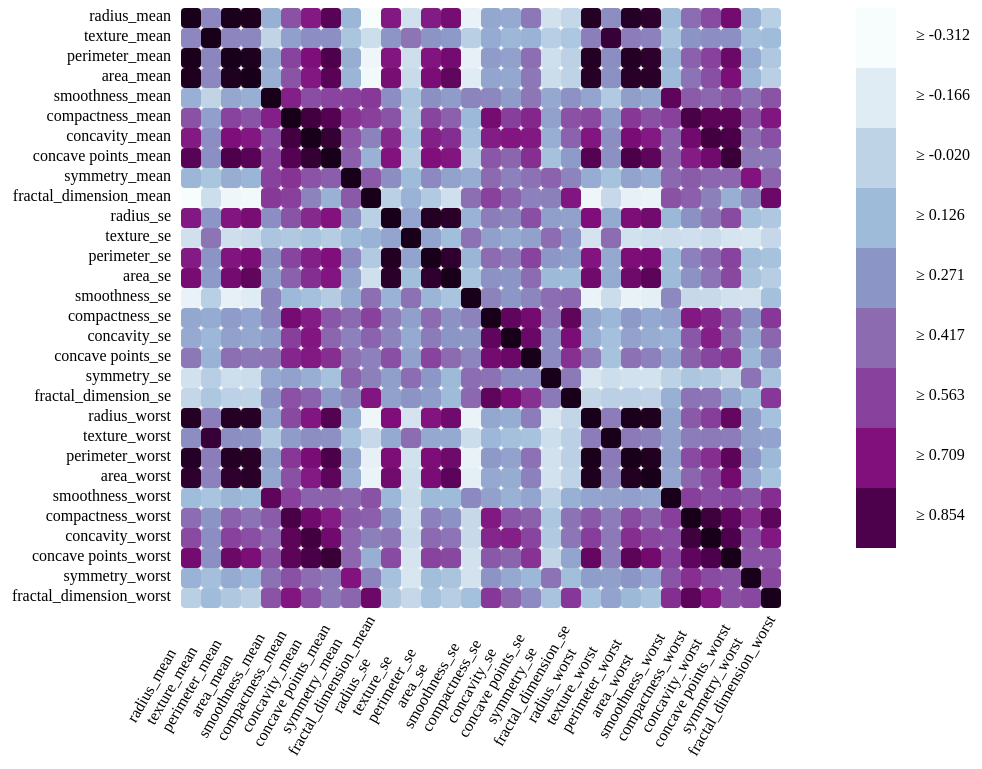
D3 v4 page, settled after 480 driven frames (8 s of simulated time); the page loaded 1 data file(s).


// ── static/js/Correlaciones.js

d3.json("static/data/data_corr.json", function(error, graphData) {
    
lista=[]
lista=['radius_mean','texture_mean','perimeter_mean','area_mean',
      'smoothness_mean','compactness_mean','concavity_mean',
      'concave points_mean','symmetry_mean','fractal_dimension_mean','radius_se','texture_se','perimeter_se','area_se',
      'smoothness_se','compactness_se','concavity_se',
      'concave points_se','symmetry_se','fractal_dimension_se',
      'radius_worst','texture_worst','perimeter_worst','area_worst',
      'smoothness_worst','compactness_worst','concavity_worst',
      'concave points_worst','symmetry_worst','fractal_dimension_worst'];


// Lista ordenada
lista_ordenada=lista.sort();
lista_nombre=[]
for (var i = 0; i < 30; i++) {
    lista_nombre[lista_ordenada[i]]=i
}


lista=['radius_mean','texture_mean','perimeter_mean','area_mean',
      'smoothness_mean','compactness_mean','concavity_mean',
      'concave points_mean','symmetry_mean','fractal_dimension_mean','radius_se','texture_se','perimeter_se','area_se',
      'smoothness_se','compactness_se','concavity_se',
      'concave points_se','symmetry_se','fractal_dimension_se',
      'radius_worst','texture_worst','perimeter_worst','area_worst',
      'smoothness_worst','compactness_worst','concavity_worst',
      'concave points_worst','symmetry_worst','fractal_dimension_worst'];

lista_defecto=[]
for (var i = 0; i < 30; i++) {
    lista_defecto[lista[i]]=i
}

var data = [];
for (var i = 0; i < 30; i++) {
    for (var j = 0; j < 30; j++) {

        data.push( {car1:lista[i],car2:lista[j], value:graphData[lista[i]][lista[j]], posX:i, posY:j, posX_nombre: lista_nombre[lista[i]], posY_nombre: lista_nombre[lista[j]]} ); 
    }
}



var numrows = data.length;
var numcols = numrows;



var selectValue="Defecto"


//["rgba(64, 76, 87, 0.99)","rgba(86, 78, 103, 0.99)","rgba(129, 98, 137, 0.99)","rgba(170, 119, 170, 0.99)","rgba(212, 140, 203, 0.99)","#FEA1EB"].reverse(),
var margin = {top: 0, right: 150, bottom: 50, left: 160},
        width = 800, 
        height = 800,
        colors = ['#f7fcfd','#e0ecf4','#bfd3e6','#9ebcda','#8c96c6','#8c6bb1','#88419d','#810f7c','#4d004b'],
        caracteristicas = lista,
        caracteristicas_nombre = lista_nombre,
        gridSize = Math.floor(width / 40),
        legentElementHeight = gridSize*3,    
        buckets = 9;   
      
var svg = d3.select("#chart")
        .append("svg")
        .attr("width", 1000 + margin.left + margin.right)
        .attr("height", 1000 + margin.top + margin.bottom)

var svg = d3.select("svg")
        .attr("class", "MatrizCorrelacion")
        .append("g")
        .attr("width", 1500 + margin.left + margin.right)
        .attr("height", 1500 + margin.top + margin.bottom)
        .attr("transform", "translate(" + margin.left + "," + margin.top + ")");


///////////////////////////// LEYENDA EJES  /////////////////////////////////////////
 var car1Labels = svg.selectAll(".car1Label")
          .data(caracteristicas)
          .enter().append("text")
            .text(function (d) { return d; })
            .attr("x", 25)
            .attr("y", function (d, i) { return i * gridSize; })
            .style("text-anchor", "end")
            .attr("transform", "translate(-10," + gridSize / 1.5 + ")")
            .attr("class", "car1Label")
            .attr('id', function(d,i) {return "car1Label" + i})

var svg = d3.select("svg")
        .append('g')
        .attr("width", 500 + margin.left + margin.right)
        .attr("height", 500 + margin.top + margin.bottom)
        .attr("transform", "translate(" + margin.left + "," + margin.top + ")");

var car2Labels = svg.selectAll(".car2Label")
          .data(caracteristicas)
          .enter().append("text")
            .attr("class", "car2Label")
            .attr('id', function(d,i) {return "car2Label" + i})
            .text(function(d) { return d; })
            .attr('x',0)
            .attr('y',0)
            .style("text-anchor", "middle")
            .attr('fill','black')
            .attr("transform", function(d, i) { return "translate("+i * gridSize + ","  + 34*gridSize + ") rotate(-60)" })
            
            
            


// Dominio escala de color
   var limites = d3.extent(data, function (d) { return d.value; });
   var step = (limites[1]-limites[0])/buckets;
   dominio = d3.range(limites[0],limites[1],step)

var colorScale = d3.scaleLinear()
        .domain(dominio)
        .range(colors);

var svg = d3.select("svg")
        .append("g")
        .attr("width", 500 + margin.left + margin.right)
        .attr("height", 500 + margin.top + margin.bottom)
        .attr("transform", "translate(" + margin.left + "," + margin.top + ")");

var cards = svg.selectAll(".car1")
              .data(data)

cards.append("title");

///////////////////////////////// RECTÁNGULOS MATRIZ  //////////////////////////////////////////
cards.enter().append("rect")
  .attr("x", function(d,i){ return (d.posX * gridSize +25)})
  .attr("y", function(d,i){ return (d.posY * gridSize )})
  .attr("rx", 4)
  .attr("ry", 4)
  .attr("class", "RectCorrelacion")
  .attr("width", gridSize)
  .attr("height", gridSize)
  .style("fill", function(d){return colorScale (d.value)})
  .on("mouseover", function(d,i)
  {


    d3.select(this)
      .attr("stroke","black" )
      .attr("stroke-width", 2);

    d3.select(".tooltiprect")
      .datum(d)
      .attr('x',function(d)
      {
        if (selectValue=='Defecto')
            return (d.posX+1) * gridSize ;


        else if (selectValue=='Nombre')
            return (d.posX_nombre+1) * gridSize ;
      })
      .attr('y',function(d){
        if (selectValue=='Defecto')
          return (d.posY+1.2) * gridSize ; 


        else if (selectValue=='Nombre')
          return (d.posY_nombre+1.2) * gridSize ; 

      })
      .attr('visibility', 'visible')
    
     d3.select('.tooltiptext')
      .datum(d)
      .attr('x',function(d)
        {
          if (selectValue=='Defecto')
            return (d.posX+1.25) * gridSize ;

        else if (selectValue=='Nombre')
            return (d.posX_nombre+1.25) * gridSize ;
        })

      .attr('y',function(d){
        if (selectValue=='Defecto')
          return (d.posY+2) * gridSize ; 

        else if (selectValue=='Nombre')
          return (d.posY_nombre+2) * gridSize ; 
      })

      .attr('visibility', 'visible')
      .text((function(d){return d.value.toFixed(3) }))


    if (selectValue=='Defecto') 
    {
      var textRow=d3.select(this).attr('x')-25
      var textCol=d3.select(this).attr('y')
      d3.select('#car1Label'+(textCol/gridSize).toFixed(0))
        .attr('fill','Violet')
        .style('font-weight','bold')

      d3.select('#car2Label'+(textRow/gridSize).toFixed(0))
        .attr('fill','Violet')
        .style('font-weight','bold')
      }

    else if (selectValue=='Nombre')
    { 
      var textRow_aux=((d3.select(this).attr('x')-25)/gridSize).toFixed(0)
      var textCol_aux=((d3.select(this).attr('y'))/gridSize).toFixed(0)
      var textRow=lista_defecto[lista_ordenada[textRow_aux]]
      var textCol=lista_defecto[lista_ordenada[textCol_aux]]

      d3.select('#car1Label'+(textCol))
        .attr('fill','Violet')
        .style('font-weight','bold')

      d3.select('#car2Label'+(textRow))
        .attr('fill','Violet')
        .style('font-weight','bold')
        

    }
  })




  .on("mouseout", function(d,i)
  { // esto se ejecuta cuando pasamos el ratón por el punto
    
    d3.select(this)
      .attr("stroke","none")

    d3.select('.tooltiptext')
      .attr('visibility', 'hidden');

     d3.select('.tooltiprect')
      .attr('visibility', 'hidden');

    d3.selectAll(".car1Label")
        .attr('fill','black')
        .style('font-weight','normal')

     d3.selectAll(".car2Label")
        .attr('fill','black')
        .style('font-weight','normal')


  });



cards.select("title").text(function(d) { return d.value; });

cards.exit().remove();



///////////////////////////////// LEYENDA  //////////////////////////////////////////


var legend = svg.selectAll(".legend")
    .data(colors);

legend.enter().append('g')
    .attr("class","legend")
    .append("rect")
    .attr("x", 35*gridSize)
    .attr("y", function(d, i) { return legentElementHeight * i })
    .attr("width", gridSize*2)
    .attr("height", legentElementHeight)
    .style("fill", function(d, i) { return colors[i]; })

d3.selectAll(".legend")
    .data(dominio)
    .append("text")
    .text(function(d){return "≥ " + d.toFixed(3);})
    .attr("x", 38*gridSize)
    .attr("y", function(d, i) { return legentElementHeight * i +gridSize*1.6; });


legend.exit().remove();


///////////////////////////////// TOOLTIP //////////////////////////////////////////
   // Etiqueta con información de los puntos (tooltip)
    var etiqueta= svg.append('g')
          .attr('class','tooltip')

     etiqueta.append("rect")
          .attr('class', "tooltiprect")
          .attr('width', 2.5*gridSize)
          .attr('height', gridSize)
          .attr('fill', 'white')
          //.attr('opacity',0.9)
          .attr('visibility', 'hidden');

    etiqueta.append('text')
          .attr('class', 'tooltiptext')
          .attr('fill','black')
          .attr('visibility', 'hidden');

  


  // COMBO BOXES (SELECCIÓN)
    //////////////////////////////////////////////////////////////////////////////////////////////////
    // añadimos un objeto tipo "selección" (comboBox)
    var data22 = ["Defecto", "Nombre"];

    var select = d3.select('#ComboBoxes')
      .append('text')
      .text('Ordenar por: ')

    var select = d3.select('#ComboBoxes')
      .append('select')
        .attr('class','select')
        .on('change',onchange)

    var options = select
      .selectAll('option')
      .data(data22).enter()
      .append('option')
        .text(function (d) { return d; });


    function onchange() {
        selectValue = d3.select('select').property('value')
        if (selectValue=="Defecto"){
            ordenarDefecto()
          }

        else if (selectValue=="Nombre"){
            ordenarNombre()
          }
      
    };


    function ordenarNombre()
    {
          // redefinimos las posiciones

      d3.selectAll('.RectCorrelacion')
            .data(data)
            .transition()
            .duration(2500)
            .attr("x", function(d,i){ return (d.posX_nombre * gridSize +25)})
            .attr("y", function(d,i){ return (d.posY_nombre * gridSize)})

            

      d3.selectAll(".car1Label")
              .data(data)
              .transition()
              .duration(2500)
              .attr("x", 25)
              .attr("y", function (d, i) { return d.posY_nombre * gridSize; })


      
      d3.selectAll(".car2Label")
              .data(data)
              .transition()
              .duration(2500)
              .attr("transform", function(d,i) {return "translate("+d.posY_nombre * gridSize +","+34*gridSize+")rotate(-60)"})      
             
    }



   function ordenarDefecto()
    {
      d3.selectAll('.RectCorrelacion')
            .transition()
            .duration(2500)
            .attr("x", function(d,i){ return (d.posX * gridSize +25)})
            .attr("y", function(d,i){ return (d.posY * gridSize)})



      d3.selectAll(".car1Label")
              .data(data)
              .transition()
              .duration(2500)
              .attr("x", 25)
              .attr("y", function (d, i) { return d.posY * gridSize; })


      d3.selectAll(".car2Label")
          .data(caracteristicas)
            .transition()
            .duration(2500)
            //.attr('x',0)
            //.attr('y',0)
            .attr("transform", function(d, i) { return "translate("+i * gridSize + ","  + 34*gridSize + ") rotate(-60)" })

    }




});


### data: static/data/data_corr.json, 27484 bytes — head not shown